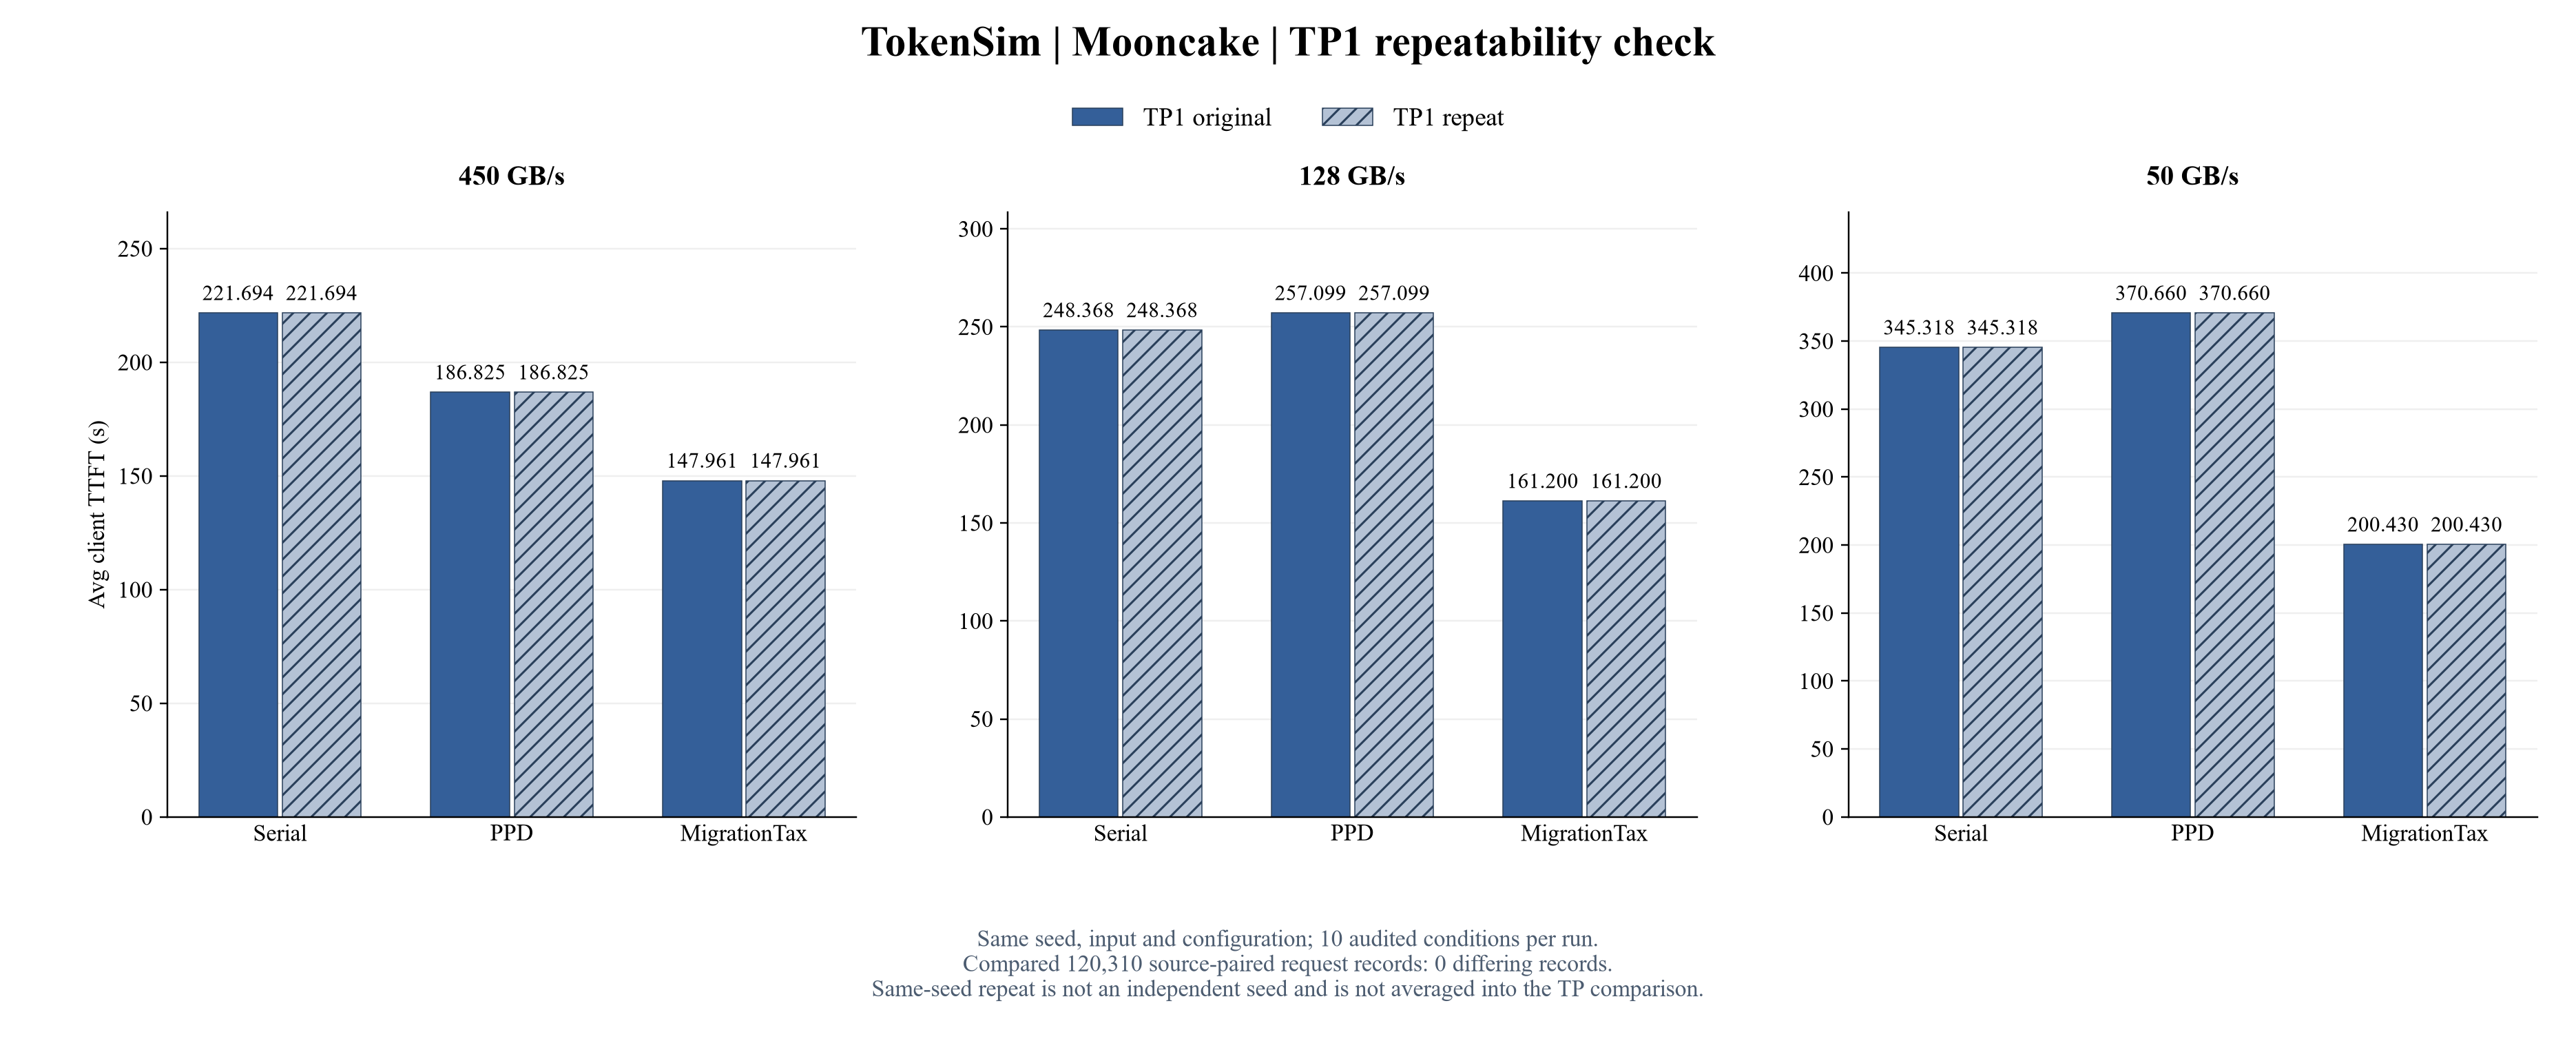

Data behind this chart, as committed beside it:
link, method, requests, differing_request_records, original_sha256, repeat_sha256, byte_identical, original_mean_ttft_s, repeat_mean_ttft_s, delta_mean_ttft_s
inf, Serial, 12031, 0, f89e5f361136953450a08ceb7ee9e5dcee8e3cfa…, f89e5f361136953450a08ceb7ee9e5dcee8e3cfa…, True, 163.7, 163.7, 0.0
nvl4, Serial, 12031, 0, 222c50a0e73a893437f70e9e21bb0072d25e3d8a…, 222c50a0e73a893437f70e9e21bb0072d25e3d8a…, True, 221.7, 221.7, 0.0
nvl4, PPD, 12031, 0, eb529cc524a8e262401b939f88ee25ca658bdd3e…, eb529cc524a8e262401b939f88ee25ca658bdd3e…, True, 186.8, 186.8, 0.0
nvl4, MigrationTax, 12031, 0, 8137eb04166cc587e6118f64f4da1688782787a6…, 8137eb04166cc587e6118f64f4da1688782787a6…, True, 148, 148, 0.0
pcie6, Serial, 12031, 0, abb6f6b80409deb9bee8442bcc8861ea308ecaa3…, abb6f6b80409deb9bee8442bcc8861ea308ecaa3…, True, 248.4, 248.4, 0.0
pcie6, PPD, 12031, 0, 3eff0122a3923353599f93b6f69dfa1b824b85c3…, 3eff0122a3923353599f93b6f69dfa1b824b85c3…, True, 257.1, 257.1, 0.0
pcie6, MigrationTax, 12031, 0, 86d7ddc6d042ed348700aed93bb251238ba831bf…, 86d7ddc6d042ed348700aed93bb251238ba831bf…, True, 161.2, 161.2, 0.0
ib400, Serial, 12031, 0, 800ee3c283a78280150522ca0c57cfed401c82e1…, 800ee3c283a78280150522ca0c57cfed401c82e1…, True, 345.3, 345.3, 0.0
ib400, PPD, 12031, 0, 92302391128f74f903122c54a68ec48c8d672ffa…, 92302391128f74f903122c54a68ec48c8d672ffa…, True, 370.7, 370.7, 0.0
ib400, MigrationTax, 12031, 0, c2134c180a56fa0af0887aa0242ebfe49948fc3c…, c2134c180a56fa0af0887aa0242ebfe49948fc3c…, True, 200.4, 200.4, 0.0
